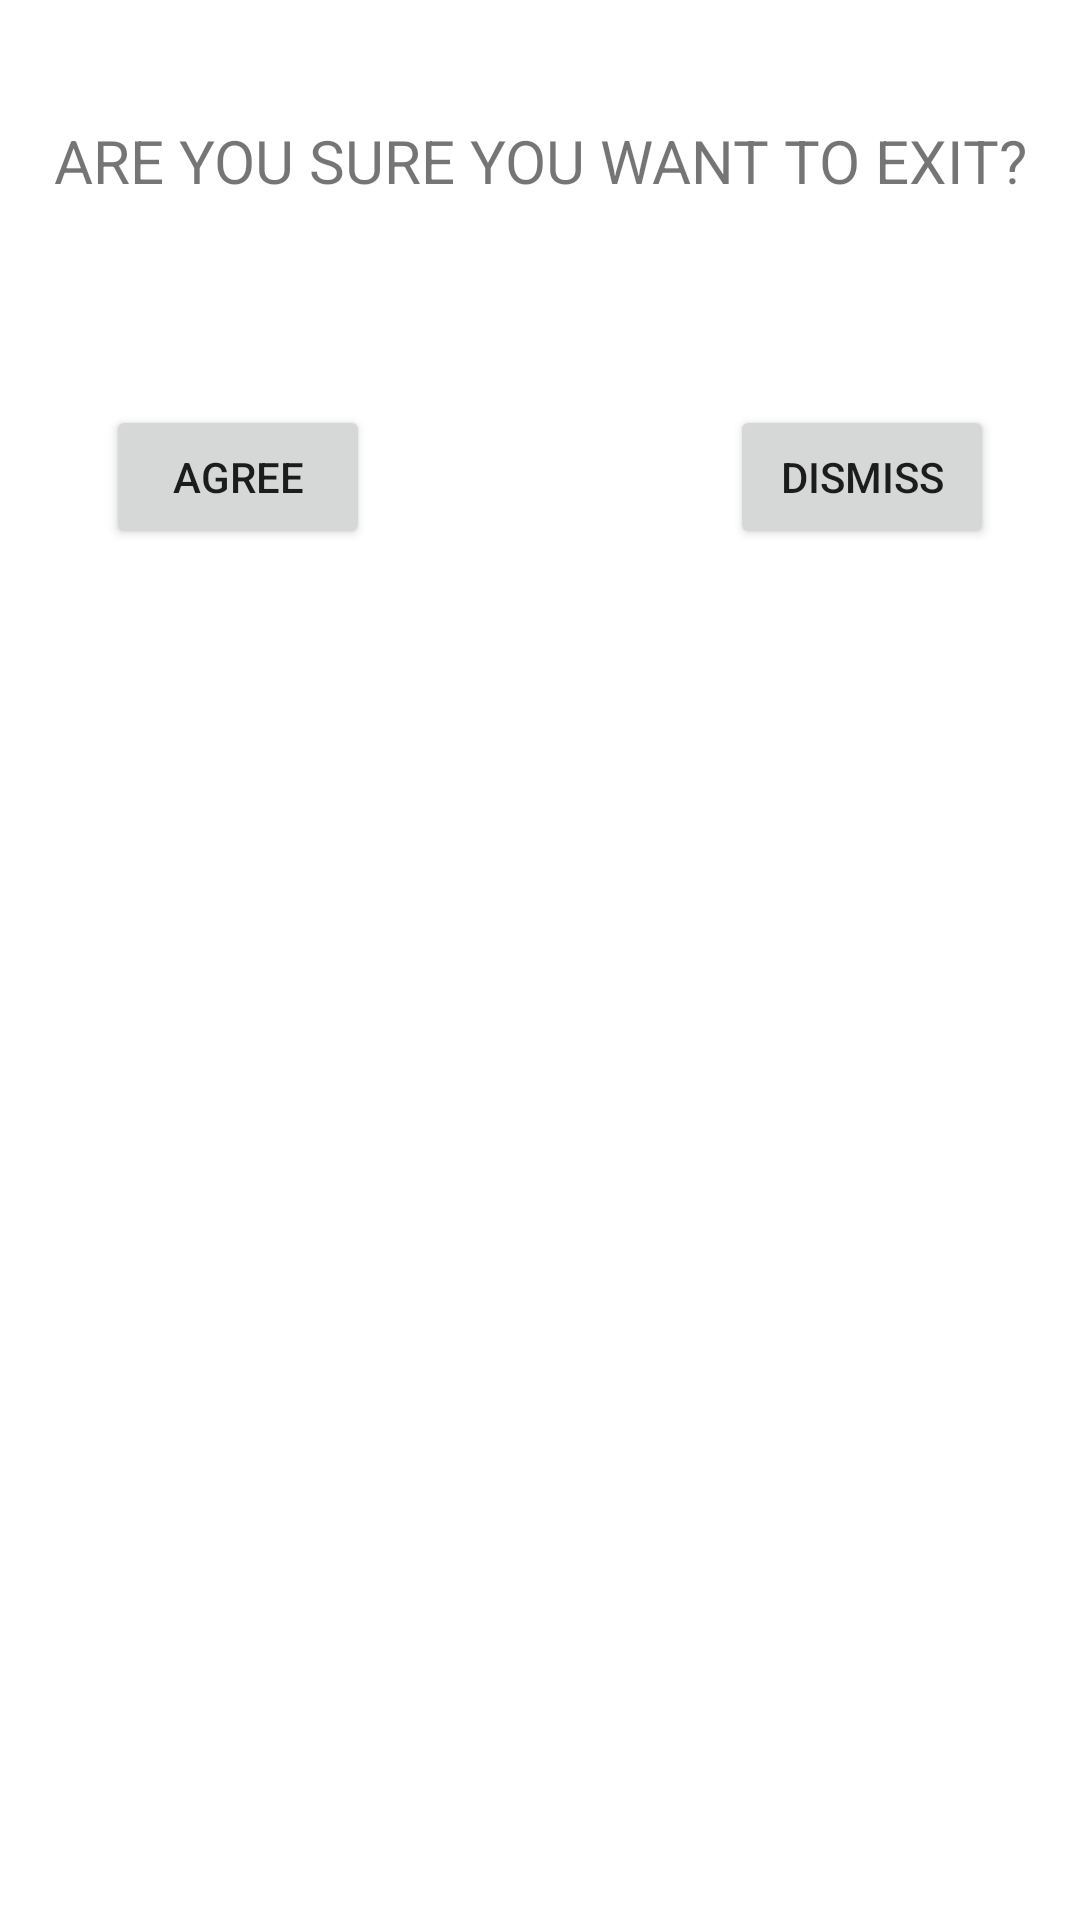

This screen was rendered from an Android layout file. Write that file and the resources it references.
<!-- AndroidManifest.xml: application theme Theme.Group14_decisionbasedgame -->
<!-- res/layout/exit_confirmation.xml -->
<?xml version="1.0" encoding="utf-8"?>
<androidx.constraintlayout.widget.ConstraintLayout xmlns:android="http://schemas.android.com/apk/res/android"
    xmlns:app="http://schemas.android.com/apk/res-auto"
    xmlns:tools="http://schemas.android.com/tools"
    android:layout_width="match_parent"
    android:layout_height="match_parent"
    android:layout_gravity="center">


    <TextView
        android:id="@+id/txtConfirmation"
        android:layout_width="wrap_content"
        android:layout_height="wrap_content"
        android:layout_marginTop="40dp"
        android:gravity="center"
        android:text="Are you sure you want to exit?"
        android:textAllCaps="true"
        android:textSize="20sp"
        app:layout_constraintEnd_toEndOf="parent"
        app:layout_constraintStart_toStartOf="parent"
        app:layout_constraintTop_toTopOf="parent" />

    <Button
        android:id="@+id/btn_Dismiss"
        android:layout_width="wrap_content"
        android:layout_height="wrap_content"
        android:layout_marginTop="68dp"
        android:text="Dismiss"
        app:layout_constraintEnd_toEndOf="parent"
        app:layout_constraintHorizontal_bias="0.895"
        app:layout_constraintStart_toStartOf="parent"
        app:layout_constraintTop_toBottomOf="@+id/txtConfirmation"
        tools:ignore="MissingConstraints" />

    <Button
        android:id="@+id/btn_Agree"
        android:layout_width="wrap_content"
        android:layout_height="wrap_content"
        android:layout_marginTop="68dp"
        android:text="Agree"
        app:layout_constraintEnd_toEndOf="parent"
        app:layout_constraintHorizontal_bias="0.13"
        app:layout_constraintStart_toStartOf="parent"
        app:layout_constraintTop_toBottomOf="@+id/txtConfirmation"
        tools:ignore="MissingConstraints" />
</androidx.constraintlayout.widget.ConstraintLayout>
<!-- resources referenced by this layout -->
<resources>
  <style name="Theme.Group14_decisionbasedgame" parent="Theme.MaterialComponents.DayNight.NoActionBar">
          
          <item name="colorPrimary">@color/purple_500</item>
          <item name="colorPrimaryVariant">@color/purple_700</item>
          <item name="colorOnPrimary">@color/white</item>
          
          <item name="colorSecondary">@color/teal_200</item>
          <item name="colorSecondaryVariant">@color/teal_700</item>
          <item name="colorOnSecondary">@color/black</item>
          
          <item name="android:statusBarColor" tools:targetApi="l">?attr/colorPrimaryVariant</item>
          
          <item name="android:windowIsTranslucent">true</item>
      </style>
  <!-- not gathered from this repository: default colours our renderer supplied (Android Studio template values) -->
  <color name="purple_500">#FF6200EE</color>
  <color name="purple_700">#FF3700B3</color>
  <color name="teal_200">#FF03DAC5</color>
  <color name="teal_700">#FF018786</color>
  <color name="black">#FF000000</color>
  <color name="white">#FFFFFFFF</color>
</resources>
